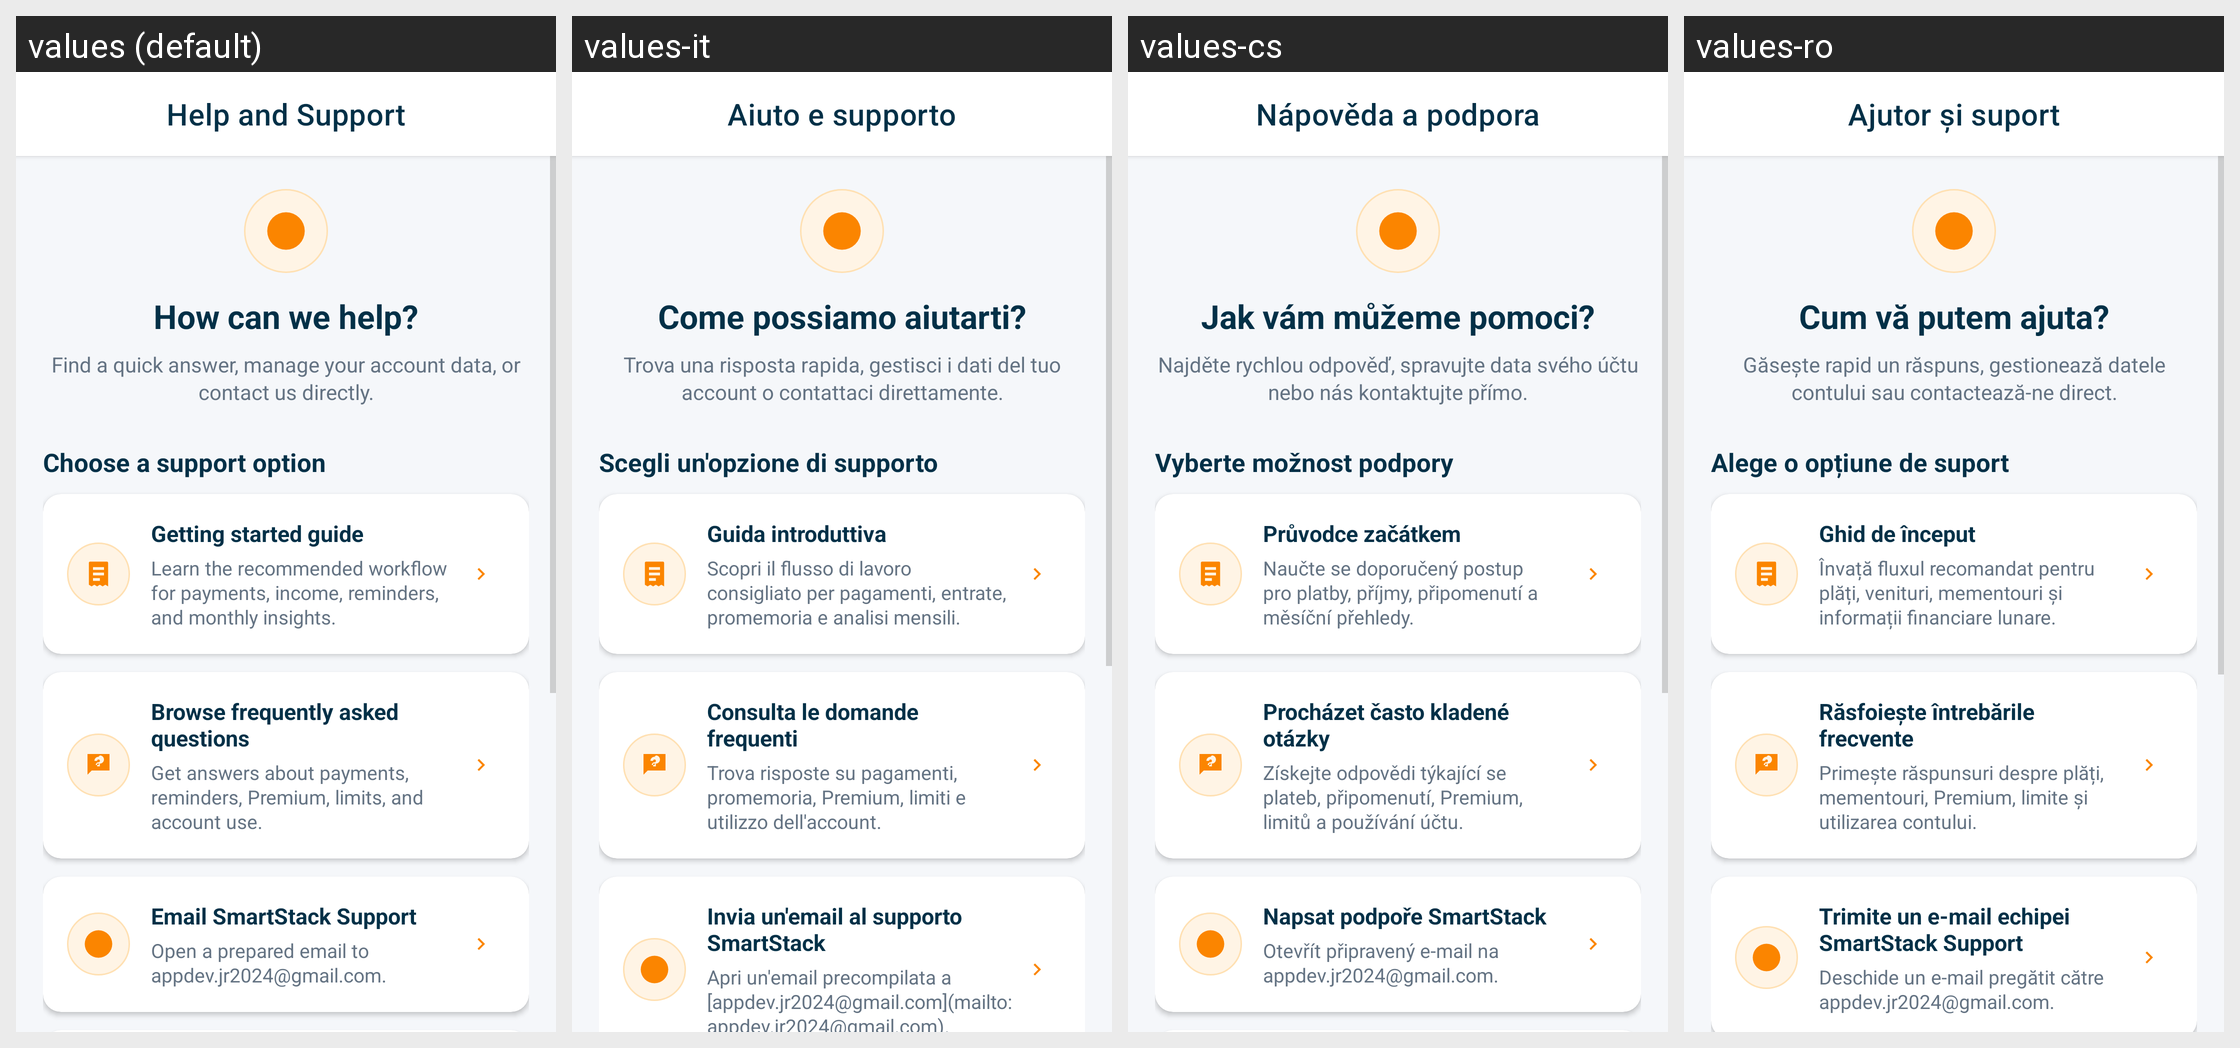

Here is an Android app screen in its default locale and in the app's own translations. Write out the translated-string differences for the strings that appear on this screen.
Android screen res/layout/activity_help_support.xml rendered under 4 locales, left to right: values (default), values-it, values-cs, values-ro. Device: Nexus 5 (rendered at 1080×1920; each locale shown at half size, 540×960, under a caption strip naming it); theme Theme.SmartStackBills.
Other locales in the repository, not shown: values-de, values-es, values-fr, values-hu, values-in, values-nl, values-pl, values-pt, values-tr, values-vi.
Strings drawn on this screen, with the default value and each locale's value (text and hints the layout hard-codes, and strings that could not be matched under every locale, appear in the picture but are not listed):

help_title
  values: Help and Support
  values-it: Aiuto e supporto
  values-cs: Nápověda a podpora
  values-ro: Ajutor și suport

help_hub_title
  values: How can we help?
  values-it: Come possiamo aiutarti?
  values-cs: Jak vám můžeme pomoci?
  values-ro: Cum vă putem ajuta?

help_hub_intro
  values: Find a quick answer, manage your account data, or contact us directly.
  values-it: Trova una risposta rapida, gestisci i dati del tuo account o contattaci direttamente.
  values-cs: Najděte rychlou odpověď, spravujte data svého účtu nebo nás kontaktujte přímo.
  values-ro: Găsește rapid un răspuns, gestionează datele contului sau contactează-ne direct.

help_choose_option
  values: Choose a support option
  values-it: Scegli un'opzione di supporto
  values-cs: Vyberte možnost podpory
  values-ro: Alege o opțiune de suport

help_getting_started_title
  values: Getting started guide
  values-it: Guida introduttiva
  values-cs: Průvodce začátkem
  values-ro: Ghid de început

help_getting_started_description
  values: Learn the recommended workflow for payments, income, reminders, and monthly insights.
  values-it: Scopri il flusso di lavoro consigliato per pagamenti, entrate, promemoria e analisi mensili.
  values-cs: Naučte se doporučený postup pro platby, příjmy, připomenutí a měsíční přehledy.
  values-ro: Învață fluxul recomandat pentru plăți, venituri, mementouri și informații financiare lunare.

help_faq_title
  values: Browse frequently asked questions
  values-it: Consulta le domande frequenti
  values-cs: Procházet často kladené otázky
  values-ro: Răsfoiește întrebările frecvente

help_faq_description
  values: Get answers about payments, reminders, Premium, limits, and account use.
  values-it: Trova risposte su pagamenti, promemoria, Premium, limiti e utilizzo dell'account.
  values-cs: Získejte odpovědi týkající se plateb, připomenutí, Premium, limitů a používání účtu.
  values-ro: Primește răspunsuri despre plăți, mementouri, Premium, limite și utilizarea contului.

help_contact_title
  values: Email SmartStack Support
  values-it: Invia un'email al supporto SmartStack
  values-cs: Napsat podpoře SmartStack
  values-ro: Trimite un e-mail echipei SmartStack Support

help_contact_description
  values: Open a prepared email to appdev.jr2024@gmail.com.
  values-it: Apri un'email precompilata a [appdev.jr2024@gmail.com](mailto:appdev.jr2024@gmail.com).
  values-cs: Otevřít připravený e-mail na appdev.jr2024@gmail.com.
  values-ro: Deschide un e-mail pregătit către appdev.jr2024@gmail.com.
